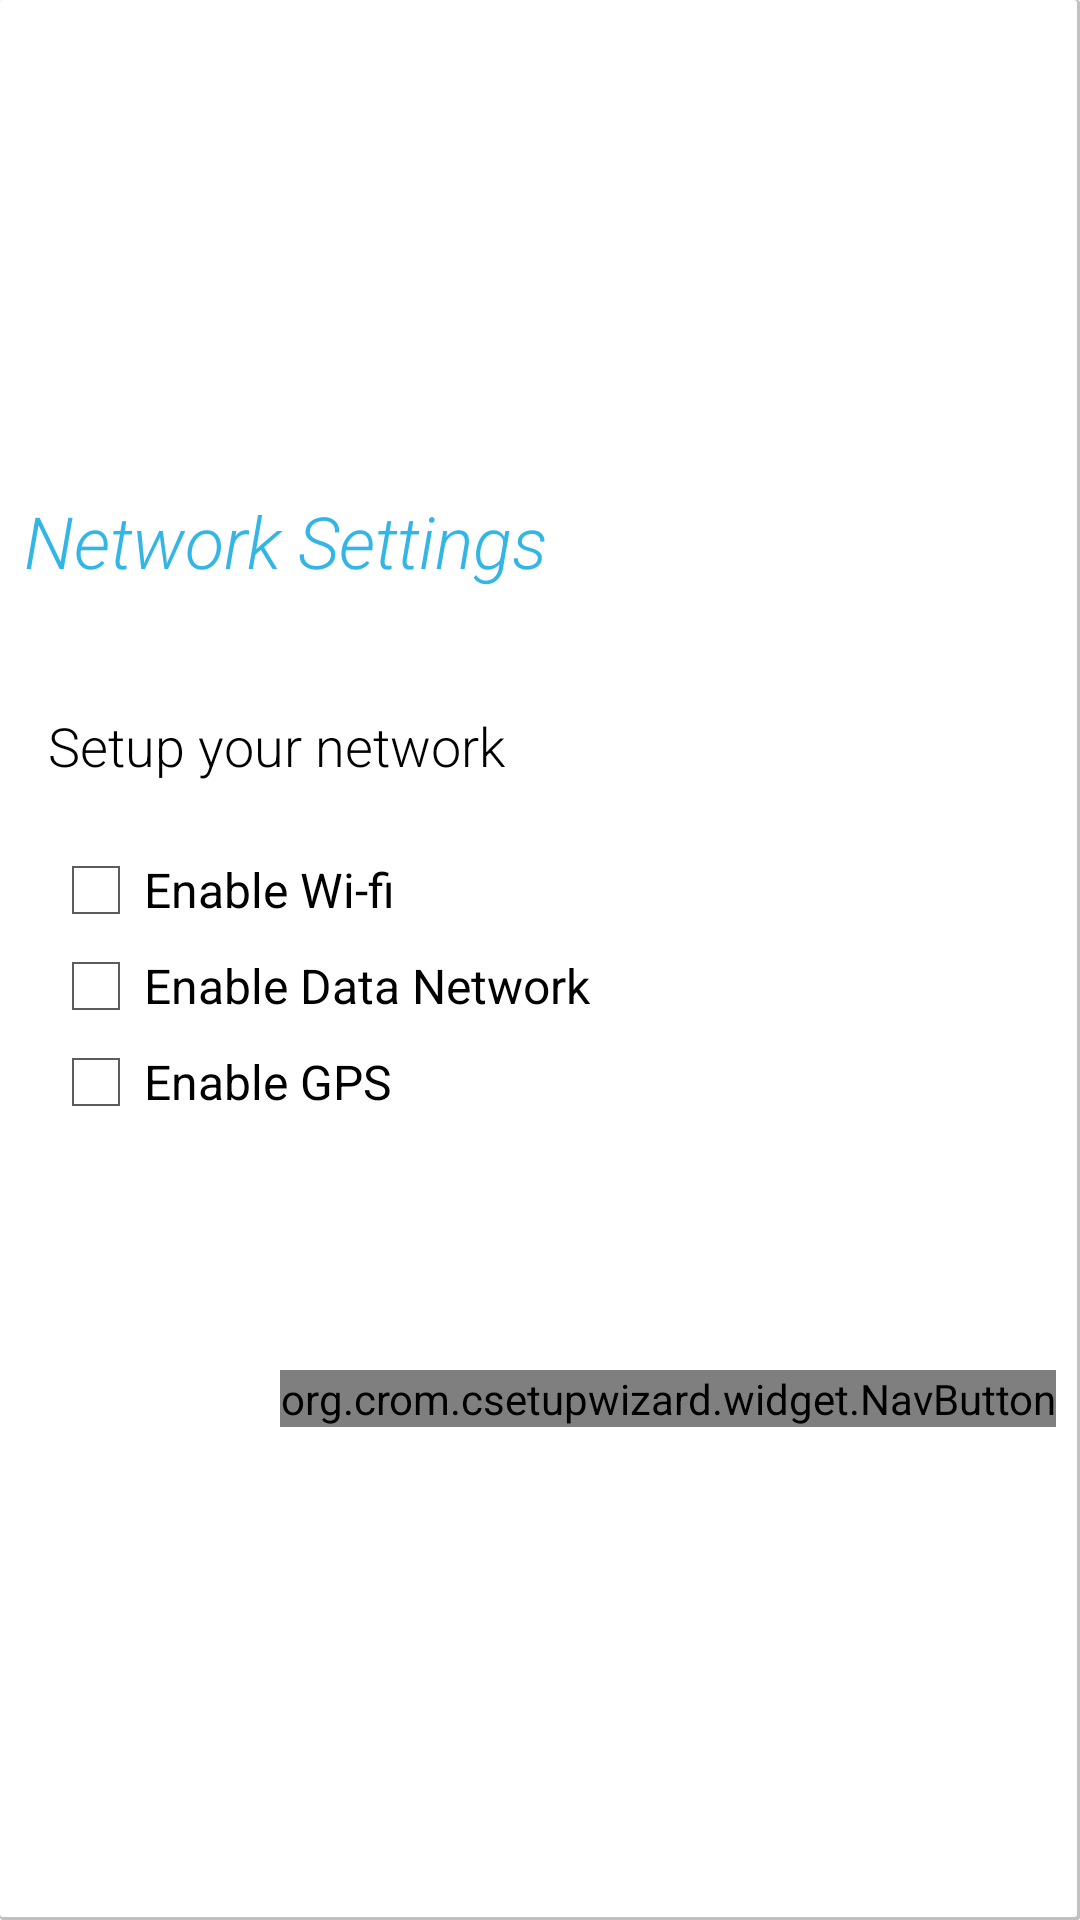

Layout XML and referenced resources for this Android screen:
<!-- AndroidManifest.xml: application theme android:Theme.Holo.Light.NoActionBar -->
<!-- res/layout/page_network.xml -->
<?xml version="1.0" encoding="utf-8"?>
<RelativeLayout xmlns:android="http://schemas.android.com/apk/res/android"
    android:layout_width="match_parent"
    android:layout_height="match_parent"
    android:background="@drawable/card"
    android:paddingLeft="8dp"
    android:paddingRight="8dp" >

    <LinearLayout
        android:id="@+id/content"
        android:layout_width="match_parent"
        android:layout_height="wrap_content"
        android:layout_centerInParent="true"
        android:orientation="vertical" >

        <TextView
            android:id="@+id/network_title"
            android:layout_width="wrap_content"
            android:layout_height="wrap_content"
            android:text="@string/page_network_title"
            android:textAppearance="@style/HighLightText" />

        <TextView
            android:id="@+id/network_summary"
            android:layout_width="wrap_content"
            android:layout_height="wrap_content"
            android:layout_marginLeft="8dp"
            android:layout_marginTop="40dp"
            android:text="@string/page_network_summary"
            android:textAppearance="@style/Content" />

        <CheckBox
            android:id="@+id/network_enable_wifi"
            android:layout_width="wrap_content"
            android:layout_height="wrap_content"
            android:layout_marginLeft="8dp"
            android:layout_marginTop="20dp"
            android:text="@string/page_network_pref_wifi_toggle" />

        <CheckBox
            android:id="@+id/network_enable_data"
            android:layout_width="wrap_content"
            android:layout_height="wrap_content"
            android:layout_marginLeft="8dp"
            android:text="@string/page_network_pref_data_toggle" />

        <CheckBox
            android:id="@+id/network_enable_gps"
            android:layout_width="wrap_content"
            android:layout_height="wrap_content"
            android:layout_marginLeft="8dp"
            android:text="@string/page_network_pref_gps_toggle" />

        <org.crom.csetupwizard.widget.NavButton
            style="@style/NavigationButton"
            android:layout_width="wrap_content"
            android:layout_height="wrap_content"
            android:layout_gravity="right"
            android:layout_marginTop="80dp"
            android:background="@color/transparent"
            android:text="@string/page_next" />
    </LinearLayout>

</RelativeLayout>
<!-- resources referenced by this layout -->
<resources>
  <color name="transparent">#00ffffff</color>
  <!-- drawable card (drawable) -->
  <?xml version="1.0" encoding="utf-8"?>
  
   
  <layer-list xmlns:android="http://schemas.android.com/apk/res/android">
      <item>
          <shape android:shape="rectangle">
              <solid android:color="@color/shadow_gray" />
              <corners android:radius="1dp" />
          </shape>
      </item>
      <item android:right="1dp" android:bottom="1dp">
          <shape android:shape="rectangle">
              <solid android:color="@color/white" />
              <corners android:radius="1dp" />
          </shape>
      </item>
  </layer-list>
  <string name="page_network_pref_data_toggle">Enable Data Network</string>
  <string name="page_network_pref_gps_toggle">Enable GPS</string>
  <string name="page_network_pref_wifi_toggle">Enable Wi-fi</string>
  <string name="page_network_summary">Setup your network</string>
  <string name="page_network_title">Network Settings</string>
  <string name="page_next">Next&gt;</string>
  <style name="Content">
          <item name="android:textSize">18sp</item>
          <item name="android:layout_width">wrap_content</item>
          <item name="android:layout_height">wrap_content</item>
          <item name="android:fontFamily">sans-serif-light</item>
      </style>
  <style name="HighLightText">
          <item name="android:textColor">@color/holo_blue_light</item>
          <item name="android:textSize">24sp</item>
          <item name="android:layout_width">wrap_content</item>
          <item name="android:layout_height">wrap_content</item>
          <item name="android:fontFamily">sans-serif-light</item>
          <item name="android:textStyle">italic</item>
      </style>
  <style name="NavigationButton">
          <item name="android:textColor">@color/white</item>
          <item name="android:textSize">24sp</item>
      </style>
  <color name="shadow_gray">#888c8c8c</color>
  <color name="white">#ffffff</color>
  <color name="holo_blue_light">#ff33b5e5</color>
</resources>
